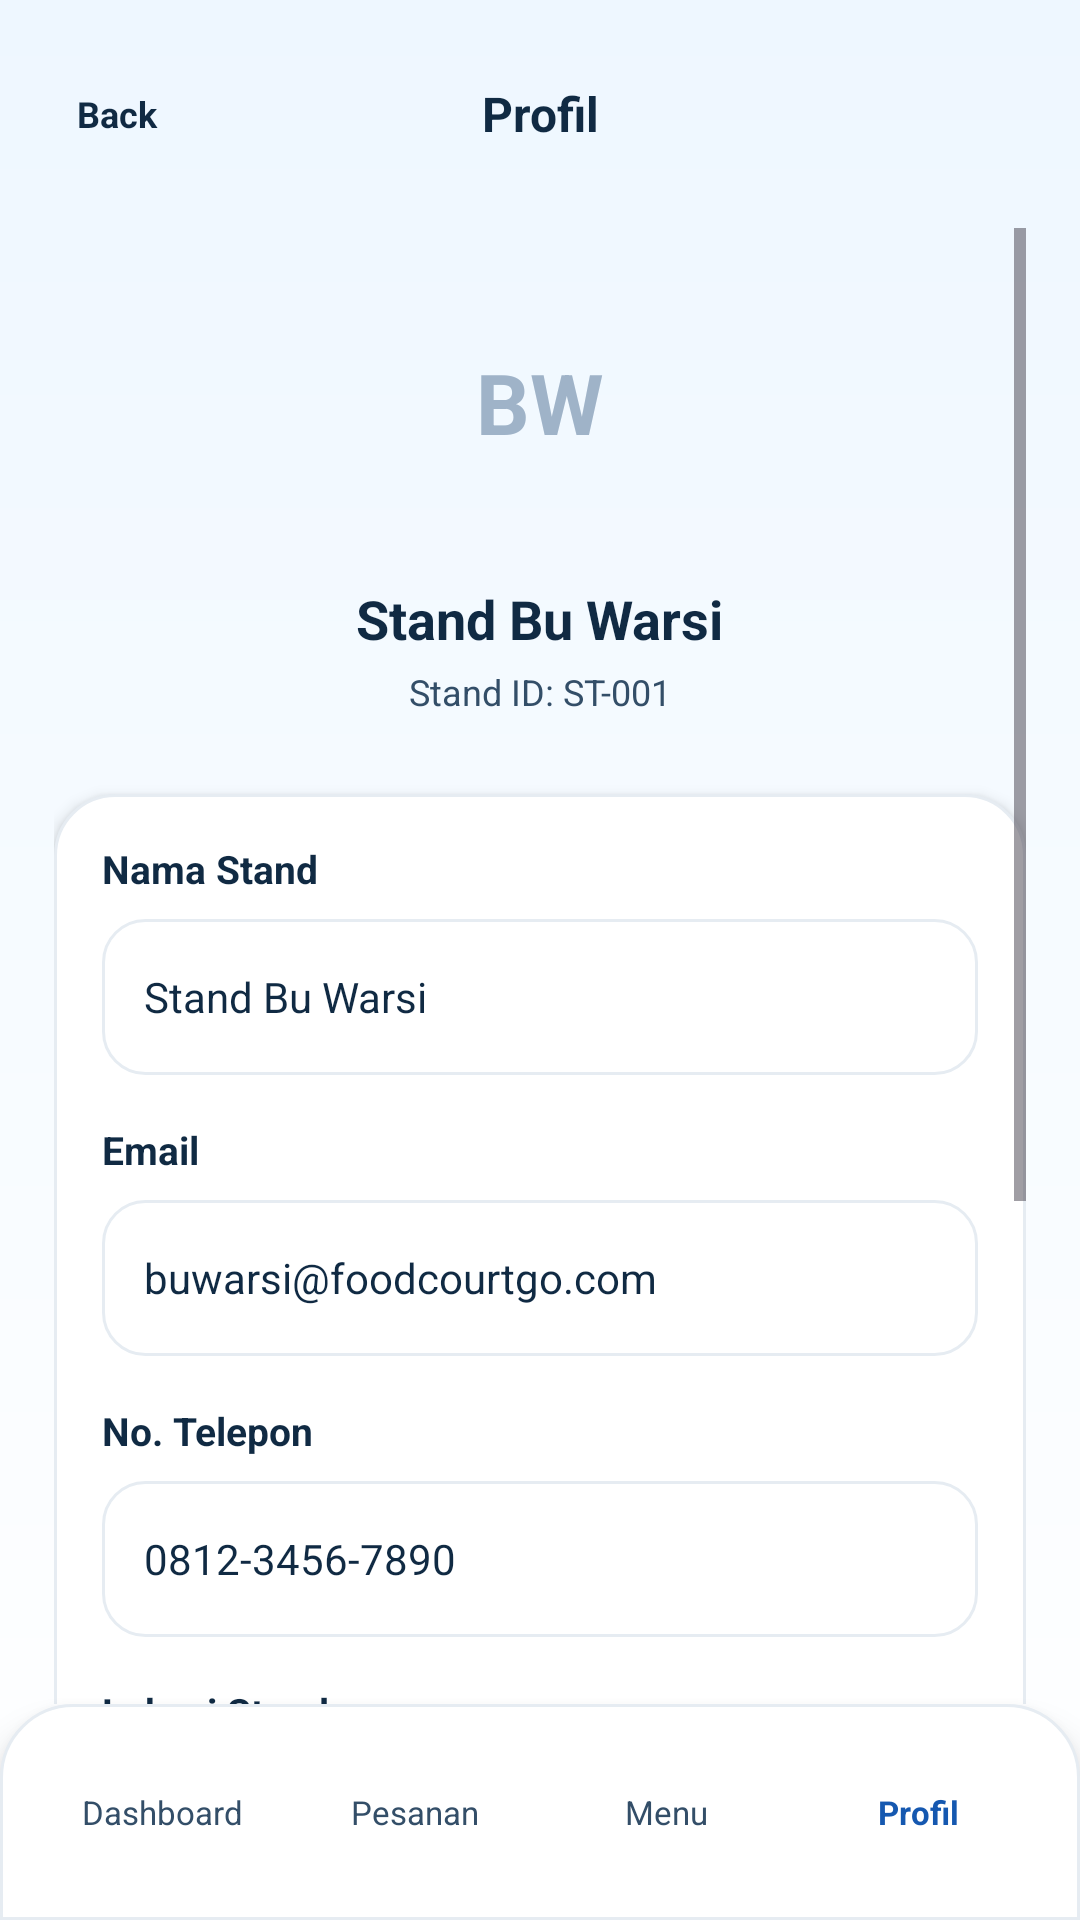

Reconstruct the res/layout file that produces this screen, plus the resources it refers to.
<!-- AndroidManifest.xml: application theme Theme.FoodCourtGo -->
<!-- res/layout/activity_tenant_profile.xml -->
<?xml version="1.0" encoding="utf-8"?>
<LinearLayout xmlns:android="http://schemas.android.com/apk/res/android"
    android:id="@+id/page_tenant_profile"
    android:layout_width="match_parent"
    android:layout_height="match_parent"
    android:background="@drawable/bg_screen"
    android:orientation="vertical">

    <LinearLayout
        android:id="@+id/toolbar_tenant_profile"
        android:layout_width="match_parent"
        android:layout_height="76dp"
        android:gravity="center_vertical"
        android:orientation="horizontal"
        android:paddingLeft="18dp"
        android:paddingRight="18dp">

        <TextView
            android:id="@+id/btn_back_profile"
            android:layout_width="42dp"
            android:layout_height="42dp"
            android:gravity="center"
            android:text="Back"
            android:textColor="@color/dark_900"
            android:textSize="12sp"
            android:textStyle="bold" />

        <TextView
            android:id="@+id/tv_profile_title"
            android:layout_width="0dp"
            android:layout_height="wrap_content"
            android:layout_weight="1"
            android:gravity="center"
            android:text="Profil"
            android:textColor="@color/dark_900"
            android:textSize="16sp"
            android:textStyle="bold" />

        <View
            android:layout_width="42dp"
            android:layout_height="42dp" />
    </LinearLayout>

    <ScrollView
        android:id="@+id/scroll_tenant_profile"
        android:layout_width="match_parent"
        android:layout_height="0dp"
        android:layout_weight="1"
        android:clipToPadding="false"
        android:paddingLeft="18dp"
        android:paddingRight="18dp"
        android:paddingBottom="18dp">

        <LinearLayout
            android:id="@+id/container_tenant_profile"
            android:layout_width="match_parent"
            android:layout_height="wrap_content"
            android:gravity="center_horizontal"
            android:orientation="vertical">

            <TextView
                android:id="@+id/avatar_tenant_profile"
                android:layout_width="96dp"
                android:layout_height="96dp"
                android:layout_marginTop="10dp"
                android:background="@drawable/bg_avatar"
                android:gravity="center"
                android:text="BW"
                android:textColor="@color/gray_400"
                android:textSize="28sp"
                android:textStyle="bold" />

            <TextView
                android:id="@+id/tv_profile_stand_name"
                android:layout_width="wrap_content"
                android:layout_height="wrap_content"
                android:layout_marginTop="12dp"
                android:text="Stand Bu Warsi"
                android:textColor="@color/dark_900"
                android:textSize="18sp"
                android:textStyle="bold" />

            <TextView
                android:id="@+id/tv_profile_stand_id"
                android:layout_width="wrap_content"
                android:layout_height="wrap_content"
                android:layout_marginTop="4dp"
                android:text="Stand ID: ST-001"
                android:textColor="@color/dark_700"
                android:textSize="12sp" />

            <LinearLayout
                android:id="@+id/profile_form_card"
                android:layout_width="match_parent"
                android:layout_height="wrap_content"
                android:layout_marginTop="26dp"
                android:background="@drawable/bg_card"
                android:elevation="3dp"
                android:orientation="vertical"
                android:padding="16dp">

                <TextView
                    android:id="@+id/label_profile_stand_name"
                    android:layout_width="match_parent"
                    android:layout_height="wrap_content"
                    android:text="Nama Stand"
                    android:textColor="@color/dark_900"
                    android:textSize="13sp"
                    android:textStyle="bold" />

                <EditText
                    android:id="@+id/et_profile_stand_name"
                    android:layout_width="match_parent"
                    android:layout_height="52dp"
                    android:layout_marginTop="8dp"
                    android:background="@drawable/bg_input"
                    android:inputType="text"
                    android:paddingLeft="14dp"
                    android:paddingRight="14dp"
                    android:singleLine="true"
                    android:text="Stand Bu Warsi"
                    android:textColor="@color/dark_900"
                    android:textSize="14sp" />

                <TextView
                    android:id="@+id/label_profile_email"
                    android:layout_width="match_parent"
                    android:layout_height="wrap_content"
                    android:layout_marginTop="16dp"
                    android:text="Email"
                    android:textColor="@color/dark_900"
                    android:textSize="13sp"
                    android:textStyle="bold" />

                <EditText
                    android:id="@+id/et_profile_email"
                    android:layout_width="match_parent"
                    android:layout_height="52dp"
                    android:layout_marginTop="8dp"
                    android:background="@drawable/bg_input"
                    android:inputType="textEmailAddress"
                    android:paddingLeft="14dp"
                    android:paddingRight="14dp"
                    android:singleLine="true"
                    android:text="buwarsi@foodcourtgo.com"
                    android:textColor="@color/dark_900"
                    android:textSize="14sp" />

                <TextView
                    android:id="@+id/label_profile_phone"
                    android:layout_width="match_parent"
                    android:layout_height="wrap_content"
                    android:layout_marginTop="16dp"
                    android:text="No. Telepon"
                    android:textColor="@color/dark_900"
                    android:textSize="13sp"
                    android:textStyle="bold" />

                <EditText
                    android:id="@+id/et_profile_phone"
                    android:layout_width="match_parent"
                    android:layout_height="52dp"
                    android:layout_marginTop="8dp"
                    android:background="@drawable/bg_input"
                    android:inputType="phone"
                    android:paddingLeft="14dp"
                    android:paddingRight="14dp"
                    android:singleLine="true"
                    android:text="0812-3456-7890"
                    android:textColor="@color/dark_900"
                    android:textSize="14sp" />

                <TextView
                    android:id="@+id/label_profile_location"
                    android:layout_width="match_parent"
                    android:layout_height="wrap_content"
                    android:layout_marginTop="16dp"
                    android:text="Lokasi Stand"
                    android:textColor="@color/dark_900"
                    android:textSize="13sp"
                    android:textStyle="bold" />

                <EditText
                    android:id="@+id/et_profile_location"
                    android:layout_width="match_parent"
                    android:layout_height="52dp"
                    android:layout_marginTop="8dp"
                    android:background="@drawable/bg_input"
                    android:inputType="text"
                    android:paddingLeft="14dp"
                    android:paddingRight="14dp"
                    android:singleLine="true"
                    android:text="Food Court UNM Lantai 1"
                    android:textColor="@color/dark_900"
                    android:textSize="14sp" />
            </LinearLayout>

            <TextView
                android:id="@+id/btn_save_profile"
                android:layout_width="match_parent"
                android:layout_height="54dp"
                android:layout_marginTop="18dp"
                android:background="@drawable/bg_primary_button"
                android:gravity="center"
                android:text="Simpan Perubahan"
                android:textColor="@color/white"
                android:textSize="15sp"
                android:clickable="true"
                android:focusable="true"
                android:textStyle="bold" />
            <TextView
                android:id="@+id/btn_logout"
                android:layout_width="match_parent"
                android:layout_height="54dp"
                android:layout_marginTop="14dp"
                android:background="@drawable/bg_danger_button"
                android:gravity="center"
                android:text="Logout"
                android:textColor="@color/white"
                android:textSize="15sp"
                android:clickable="true"
                android:focusable="true"
                android:textStyle="bold" />
        </LinearLayout>
    </ScrollView>
    
    <LinearLayout
        android:layout_width="match_parent"
        android:layout_height="72dp"
        android:background="@drawable/bg_nav"
        android:elevation="8dp"
        android:gravity="center"
        android:orientation="horizontal"
        android:paddingLeft="12dp"
        android:paddingRight="12dp">

        <TextView
            android:id="@+id/nav_tenant_dashboard"
            android:layout_width="0dp"
            android:layout_height="46dp"
            android:layout_margin="3dp"
            android:layout_weight="1"
            android:gravity="center"
            android:text="Dashboard"
            android:textColor="@color/dark_700"
            android:textSize="11sp"/>

        <TextView
            android:id="@+id/nav_tenant_orders"
            android:layout_width="0dp"
            android:layout_height="46dp"
            android:layout_margin="3dp"
            android:layout_weight="1"
            android:gravity="center"
            android:text="Pesanan"
            android:textColor="@color/dark_700"
            android:textSize="11sp" />

        <TextView
            android:id="@+id/nav_tenant_menu"
            android:layout_width="0dp"
            android:layout_height="46dp"
            android:layout_margin="3dp"
            android:layout_weight="1"
            android:gravity="center"
            android:text="Menu"
            android:textColor="@color/dark_700"
            android:textSize="11sp" />

        <TextView
            android:id="@+id/nav_tenant_profile"
            android:layout_width="0dp"
            android:layout_height="46dp"
            android:layout_margin="3dp"
            android:layout_weight="1"
            android:gravity="center"
            android:text="Profil"
            android:textColor="@color/blue_700"
            android:background="@drawable/bg_nav_active"
            android:textStyle="bold"
            android:textSize="11sp" />
    </LinearLayout>
</LinearLayout>
<!-- resources referenced by this layout -->
<resources>
  <color name="blue_700">#1558B0</color>
  <color name="dark_700">#334E68</color>
  <color name="dark_900">#102A43</color>
  <color name="gray_400">#9FB3C8</color>
  <color name="white">#FFFFFF</color>
  <!-- drawable bg_card (drawable) -->
  <?xml version="1.0" encoding="utf-8"?>
  <shape xmlns:android="http://schemas.android.com/apk/res/android">
      <solid android:color="@color/white" />
      <corners android:radius="20dp" />
      <stroke
          android:width="1dp"
          android:color="@color/gray_200" />
  </shape>
  <!-- drawable bg_danger_button (drawable) -->
  <?xml version="1.0" encoding="utf-8"?>
  <shape xmlns:android="http://schemas.android.com/apk/res/android">
      <solid android:color="@color/red_700" />
      <corners android:radius="14dp" />
  </shape>
  <!-- drawable bg_input (drawable) -->
  <?xml version="1.0" encoding="utf-8"?>
  <shape xmlns:android="http://schemas.android.com/apk/res/android">
      <solid android:color="@color/white" />
      <corners android:radius="14dp" />
      <stroke
          android:width="1dp"
          android:color="@color/gray_200" />
      <padding
          android:left="14dp"
          android:top="4dp"
          android:right="14dp"
          android:bottom="4dp" />
  </shape>
  <!-- drawable bg_nav (drawable) -->
  <?xml version="1.0" encoding="utf-8"?>
  <shape xmlns:android="http://schemas.android.com/apk/res/android">
      <solid android:color="@color/white" />
      <corners
          android:topLeftRadius="24dp"
          android:topRightRadius="24dp" />
      <stroke
          android:width="1dp"
          android:color="@color/gray_200" />
  </shape>
  <!-- drawable bg_primary_button (drawable) -->
  <?xml version="1.0" encoding="utf-8"?>
  <shape xmlns:android="http://schemas.android.com/apk/res/android">
      <solid android:color="@color/blue_500" />
      <corners android:radius="14dp" />
  </shape>
  <!-- drawable bg_screen (drawable) -->
  <?xml version="1.0" encoding="utf-8"?>
  <shape xmlns:android="http://schemas.android.com/apk/res/android">
      <gradient
          android:startColor="@color/blue_50"
          android:endColor="@color/white"
          android:angle="270" />
  </shape>
  <style name="Theme.FoodCourtGo" parent="Base.Theme.FoodCourtGo" />
  <color name="gray_200">#E6ECF2</color>
  <color name="red_700">#C53030</color>
  <color name="blue_500">#2F80ED</color>
  <color name="blue_50">#EEF7FF</color>
  <style name="Base.Theme.FoodCourtGo" parent="Theme.Material3.DayNight.NoActionBar">
          
          
      </style>
</resources>
